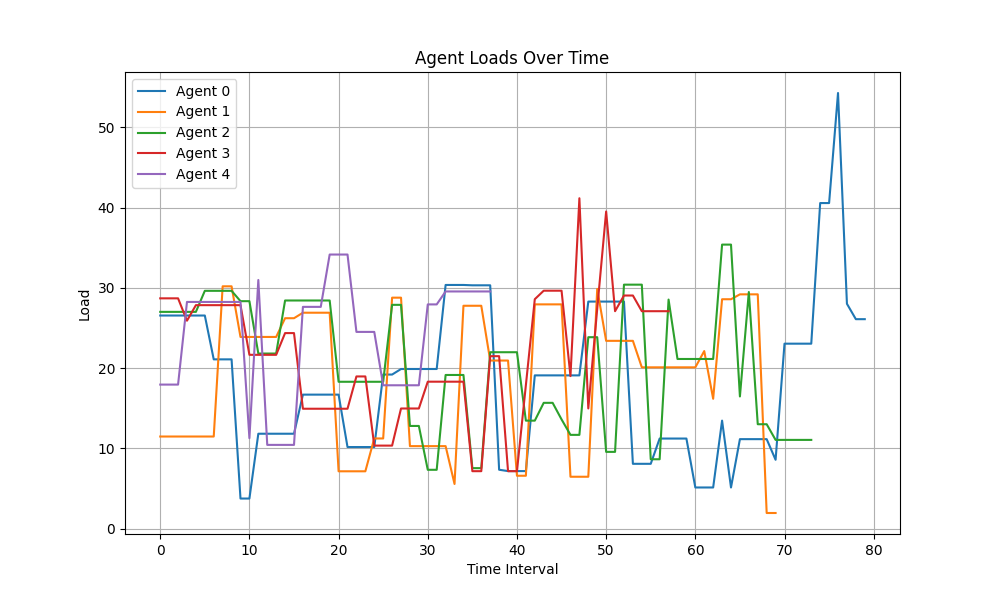

The table this chart was drawn from, first rows:
Time Interval, Agent 0, Agent 1, Agent 2, Agent 3, Agent 4
0, 26.56, 11.48, 27.01, 28.7, 17.95
1, 26.56, 11.48, 27.01, 28.7, 17.95
2, 26.56, 11.48, 27.01, 28.7, 17.95
3, 26.56, 11.48, 27.01, 25.91, 28.25
4, 26.56, 11.48, 27.01, 27.85, 28.25
5, 26.56, 11.48, 29.64, 27.85, 28.25
6, 21.1, 11.48, 29.64, 27.85, 28.25
7, 21.1, 30.2, 29.64, 27.85, 28.25
8, 21.1, 30.2, 29.64, 27.85, 28.25
9, 3.754, 23.89, 28.35, 27.85, 28.25
10, 3.754, 23.89, 28.35, 21.66, 11.28
11, 11.83, 23.89, 21.82, 21.66, 30.99
12, 11.83, 23.89, 21.82, 21.66, 10.44
13, 11.83, 23.89, 21.82, 21.66, 10.44
14, 11.83, 26.22, 28.43, 24.37, 10.44
15, 11.83, 26.22, 28.43, 24.37, 10.44
16, 16.7, 26.91, 28.43, 14.94, 27.64
17, 16.7, 26.91, 28.43, 14.94, 27.64
18, 16.7, 26.91, 28.43, 14.94, 27.64
19, 16.7, 26.91, 28.43, 14.94, 34.16
20, 16.7, 7.149, 18.3, 14.94, 34.16
21, 10.17, 7.149, 18.3, 14.94, 34.16
22, 10.17, 7.149, 18.3, 18.97, 24.52
23, 10.17, 7.149, 18.3, 18.97, 24.52
24, 10.17, 11.24, 18.3, 10.35, 24.52
25, 19.2, 11.24, 18.3, 10.35, 17.87
26, 19.2, 28.78, 27.89, 10.35, 17.87
27, 19.89, 28.78, 27.89, 14.97, 17.87
28, 19.89, 10.28, 12.8, 14.97, 17.87
29, 19.89, 10.28, 12.8, 14.97, 17.87
30, 19.89, 10.28, 7.335, 18.31, 27.94
31, 19.89, 10.28, 7.335, 18.31, 27.94
32, 30.37, 10.28, 19.15, 18.31, 29.56
33, 30.37, 5.569, 19.15, 18.31, 29.56
34, 30.37, 27.78, 19.15, 18.31, 29.56
35, 30.32, 27.78, 7.541, 7.164, 29.56
36, 30.32, 27.78, 7.541, 7.164, 29.56
37, 30.32, 20.95, 21.99, 21.49, 29.56
38, 7.343, 20.95, 21.99, 21.49, 
39, 7.173, 20.95, 21.99, 7.164, 
40, 7.173, 6.593, 21.99, 7.164, 
41, 7.173, 6.593, 13.46, 17.88, 
42, 19.1, 27.95, 13.46, 28.59, 
43, 19.1, 27.95, 15.68, 29.65, 
44, 19.1, 27.95, 15.68, 29.65, 
45, 19.1, 27.95, 13.61, 29.65, 
46, 19.1, 6.469, 11.69, 19.01, 
47, 19.1, 6.469, 11.69, 41.17, 
48, 28.3, 6.469, 23.86, 14.98, 
49, 28.3, 29.87, 23.86, 27.4, 
50, 28.3, 23.4, 9.569, 39.52, 
51, 28.3, 23.4, 9.569, 27.1, 
52, 28.3, 23.4, 30.4, 29.05, 
53, 8.081, 23.4, 30.4, 29.05, 
54, 8.081, 20.1, 30.4, 27.1, 
55, 8.081, 20.1, 8.649, 27.1, 
56, 11.23, 20.1, 8.649, 27.1, 
57, 11.23, 20.1, 28.55, 27.1, 
58, 11.23, 20.1, 21.14, , 
59, 11.23, 20.1, 21.14, , 
... 20 more rows
